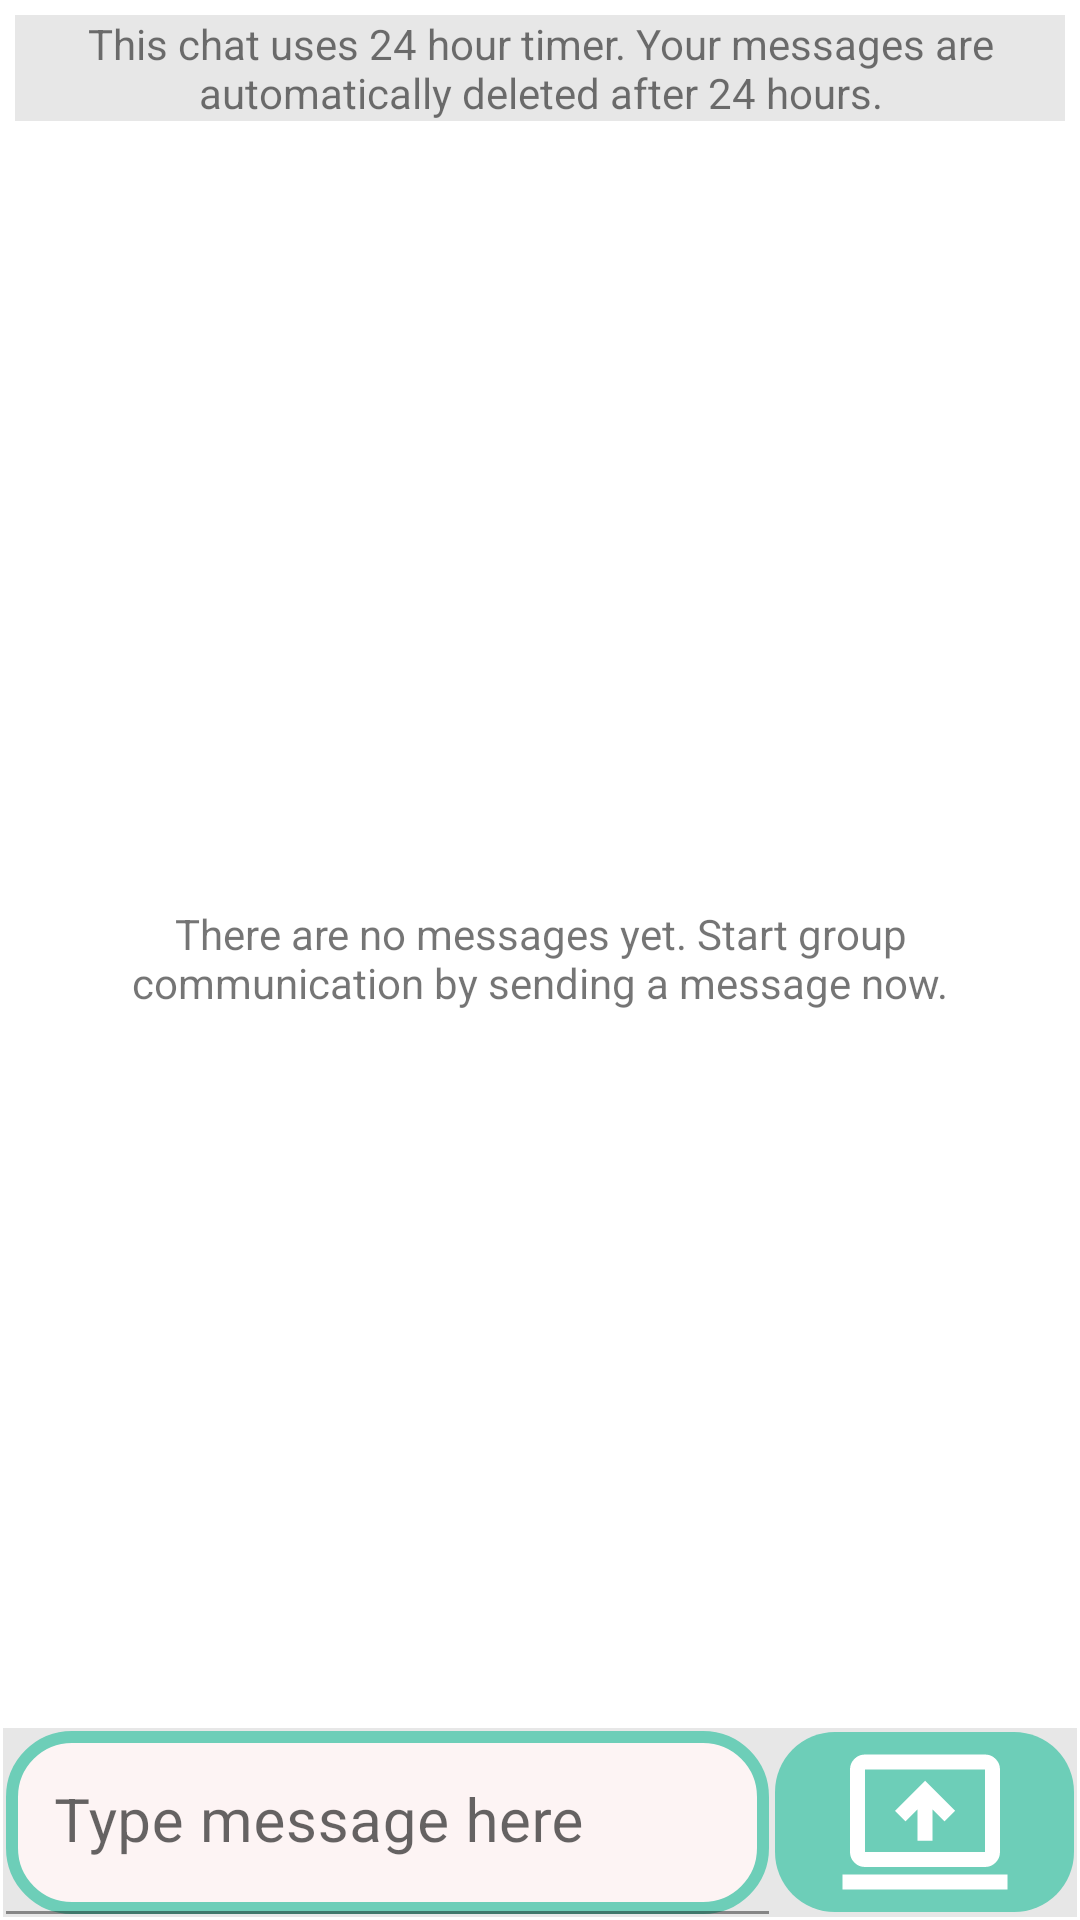

The Android layout XML behind this screen, and the referenced resources:
<!-- AndroidManifest.xml: application theme Theme.EmployeeConnect -->
<!-- res/layout/activity_team_chat.xml -->
<?xml version="1.0" encoding="utf-8"?>
<androidx.constraintlayout.widget.ConstraintLayout xmlns:android="http://schemas.android.com/apk/res/android"
    xmlns:app="http://schemas.android.com/apk/res-auto"
    xmlns:tools="http://schemas.android.com/tools"
    android:id="@+id/main"
    android:layout_width="match_parent"
    android:layout_height="match_parent"
    android:background="@color/white"
    tools:context=".TeamChatActivity">


    <androidx.recyclerview.widget.RecyclerView
        android:id="@+id/messageRecycler"
        android:layout_width="match_parent"
        android:layout_height="0dp"
        android:layout_margin="8dp"
        android:padding="5dp"
        app:layout_constraintBottom_toTopOf="@+id/linearLayout2"
        app:layout_constraintEnd_toEndOf="parent"
        app:layout_constraintStart_toStartOf="parent"
        app:layout_constraintTop_toBottomOf="@+id/timer"
        tools:listitem="@layout/message_card_view" />

    <LinearLayout
        android:id="@+id/linearLayout2"
        android:layout_width="match_parent"
        android:layout_height="wrap_content"
        android:layout_margin="1dp"
        android:background="@color/whiteVariant"
        app:layout_constraintBottom_toBottomOf="parent"
        app:layout_constraintEnd_toEndOf="parent"
        app:layout_constraintStart_toStartOf="parent">

        <com.google.android.material.textfield.TextInputLayout
            android:layout_width="wrap_content"
            android:layout_height="wrap_content"
            android:layout_weight="8"
            app:endIconMode="clear_text">

            <com.google.android.material.textfield.TextInputEditText
                android:id="@+id/messageInput"
                android:layout_width="match_parent"
                android:layout_height="wrap_content"
                android:layout_margin="1dp"
                android:minHeight="30dp"
                android:background="@drawable/message_bg"
                android:hint="Type message here"
                android:singleLine="false"
                android:imeOptions="normal"
                android:maxLines="5"
                android:inputType="textMultiLine|textCapSentences"
                android:textColor="@color/black"
                android:textSize="20sp" />


        </com.google.android.material.textfield.TextInputLayout>

        <ImageView
            android:id="@+id/btnSend"
            android:layout_width="wrap_content"
            android:layout_height="60dp"
            android:layout_margin="1dp"
            android:layout_weight="2"
            android:minWidth="50dp"
            android:layout_gravity="center_vertical"
            android:background="@drawable/google_button"
            android:backgroundTint="@color/appbar"
            android:src="@drawable/send_icon"
            app:tint="@color/white" />
    </LinearLayout>

    <TextView
        android:id="@+id/emptyMessage"
        android:layout_width="match_parent"
        android:layout_height="wrap_content"
        android:layout_margin="20dp"
        android:gravity="center"
        android:text="There are no messages yet. Start group communication by sending a message now."
        android:textSize="14sp"
        app:layout_constraintBottom_toBottomOf="parent"
        app:layout_constraintEnd_toEndOf="parent"
        app:layout_constraintStart_toStartOf="parent"
        app:layout_constraintTop_toTopOf="parent"
        app:layout_constraintVertical_bias="0.499" />

    <TextView
        android:id="@+id/timer"
        android:layout_width="match_parent"
        android:layout_height="wrap_content"
        android:layout_margin="5dp"
        android:background="@color/whiteVariant"
        android:gravity="center"
        android:text="This chat uses 24 hour timer. Your messages are automatically deleted after 24 hours."
        android:textSize="14sp"
        app:layout_constraintTop_toTopOf="parent"
        tools:layout_editor_absoluteX="20dp" />


</androidx.constraintlayout.widget.ConstraintLayout>
<!-- res/layout/message_card_view.xml (included above) -->
<?xml version="1.0" encoding="utf-8"?>
<androidx.cardview.widget.CardView xmlns:android="http://schemas.android.com/apk/res/android"
    android:layout_width="wrap_content"
    android:layout_height="wrap_content"
    android:id="@+id/messageView"
    android:background="@drawable/google_button"
    android:maxWidth="300dp"
    android:minWidth="80dp">

    <LinearLayout
        android:id="@+id/messageLayout"
        android:layout_width="match_parent"
        android:layout_height="match_parent"
        android:orientation="vertical"
        android:layout_marginTop="2dp"
        android:layout_marginBottom="2dp"
        android:background="@drawable/google_button"
        android:backgroundTint="#B0F6FF"
        android:padding="5dp"
        android:paddingEnd="10dp">

        <TextView
            android:id="@+id/senderName"
            android:layout_width="wrap_content"
            android:layout_height="wrap_content"
            android:gravity="start"
            android:text="Sender"
            android:textColor="#673AB7"
            android:fontFamily="sans-serif-medium"
            android:textSize="12sp"/>

        <TextView
            android:id="@+id/message"
            android:layout_width="wrap_content"
            android:layout_height="wrap_content"
            android:gravity="start"
            android:text="Message"
            android:textColor="@color/black"
            android:fontFamily="sans-serif-medium"
            android:textSize="16sp"/>

        <TextView
            android:id="@+id/messageTime"
            android:layout_width="wrap_content"
            android:layout_height="wrap_content"
            android:layout_gravity="right"
            android:text="Time"
            android:textColor="#038708"
            android:fontFamily="sans-serif-medium"
            android:textSize="12sp"/>



    </LinearLayout>

</androidx.cardview.widget.CardView>
<!-- resources referenced by this layout -->
<resources>
  <color name="appbar">#6DCEB8</color>
  <color name="black">#FF000000</color>
  <color name="white">#FFFFFFFF</color>
  <color name="whiteVariant">#E7E7E7</color>
  <!-- drawable google_button (drawable) -->
  <?xml version="1.0" encoding="utf-8"?>
  <shape xmlns:android="http://schemas.android.com/apk/res/android">
      <corners
          android:radius="20dp"
          />
  
      <solid
          android:color="@color/white"
          />
  
  </shape>
  <!-- drawable message_bg (drawable) -->
  <?xml version="1.0" encoding="utf-8"?>
  <shape xmlns:android="http://schemas.android.com/apk/res/android"
      android:shape="rectangle">
  
      <solid
          android:color="#FDF4F4"/>
  
      <stroke
          android:width="4dp"
          android:color="@color/appbar"/>
  
      <corners
          android:radius="20dp"/>
  
  
  </shape>
  <!-- drawable send_icon (drawable) -->
  <vector xmlns:android="http://schemas.android.com/apk/res/android" android:height="24dp" android:tint="#03C599" android:viewportHeight="960" android:viewportWidth="960" android:width="24dp">
        
      <path android:fillColor="@android:color/white" android:pathData="M40,840L40,760L920,760L920,840L40,840ZM160,720Q127,720 103.5,696.5Q80,673 80,640L80,200Q80,167 103.5,143.5Q127,120 160,120L800,120Q833,120 856.5,143.5Q880,167 880,200L880,640Q880,673 856.5,696.5Q833,720 800,720L160,720ZM160,640L800,640Q800,640 800,640Q800,640 800,640L800,200Q800,200 800,200Q800,200 800,200L160,200Q160,200 160,200Q160,200 160,200L160,640Q160,640 160,640Q160,640 160,640ZM160,640Q160,640 160,640Q160,640 160,640L160,200Q160,200 160,200Q160,200 160,200L160,200Q160,200 160,200Q160,200 160,200L160,640Q160,640 160,640Q160,640 160,640ZM440,580L520,580L520,413L584,476L640,420L480,260L320,420L376,477L440,413L440,580Z"/>
      
  </vector>
  <style name="Theme.EmployeeConnect" parent="Base.Theme.EmployeeConnect" />
  <style name="Base.Theme.EmployeeConnect" parent="Theme.MaterialComponents.Light">
          
          
          @link android.view.View#SYSTEM_UI_FLAG_LAYOUT_STABLE
          @link android.R.attr#windowTranslucentNavigation
          @link android. view. View#SYSTEM_UI_FLAG_LAYOUT_FULLSCREEN
          <item name="android:statusBarColor">@color/bgDark</item>
          <item name="android:navigationBarColor">@color/bgDark</item>
          <item name="android:windowBackground">@color/appbar</item>
  
  
          <item name="android:windowLightStatusBar">true</item>
          <item name="android:windowLightNavigationBar">true</item>
          <item name="colorPrimary">@color/appbar</item>
          <item name="colorOnPrimary">@color/white</item>
          <item name="colorSecondary">@color/bgLight</item>
          <item name="colorOnSecondary">@color/black</item>
  
  
  
  
  
      </style>
  <color name="bgDark">#4A8153</color>
  <color name="bgLight">#8CFFC0</color>
</resources>
